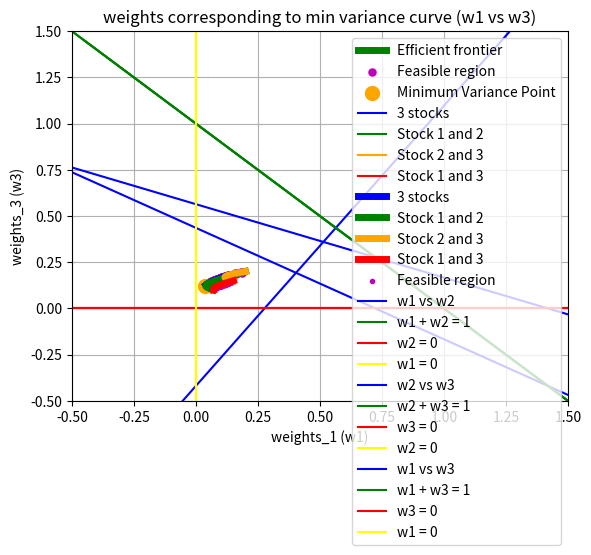

Write the Python code that produced this figure.
import numpy as np
import matplotlib.pyplot as plt

def compute_weights(M, C, mu):
    n = len(M)
    C_inverse = np.linalg.inv(C)
    u = [1 for i in range(n)]

    p = [[1, u @ C_inverse @ np.transpose(M)], [mu, M @ C_inverse @ np.transpose(M)]]
    q = [[u @ C_inverse @ np.transpose(u), 1], [M @ C_inverse @ np.transpose(u), mu]]
    r = [[u @ C_inverse @ np.transpose(u), u @ C_inverse @ np.transpose(M)], [M @ C_inverse @ np.transpose(u), M @ C_inverse @ np.transpose(M)]]

    det_p, det_q, det_r = np.linalg.det(p), np.linalg.det(q), np.linalg.det(r)
    det_p /= det_r
    det_q /= det_r

    w = det_p * (u @ C_inverse) + det_q * (M @ C_inverse)
    
    return w

def plot_q2(x1, y1, x2, y2, x3, y3, x4, y4, x_label, y_label, title):
    plt.plot(x1, y1, color = 'Blue', label = '3 stocks')
    plt.plot(x2, y2, color = 'Green', label = 'Stock 1 and 2')
    plt.plot(x3, y3, color = 'Orange', label = 'Stock 2 and 3')
    plt.plot(x4, y4, color = 'Red', label = 'Stock 1 and 3')
    plt.xlabel(x_label)
    plt.ylabel(y_label) 
    plt.title(title)
    plt.grid(True)
    plt.legend()
    plt.show()

def get_eqn(x, y):
    slope, intercept = [], []
    for i in range(len(x) - 1):
        x1, x2 = x[i], x[i + 1]
        y1, y2 = y[i], y[i + 1]
        slope.append((y2 - y1)/(x2 - x1))
        intercept.append(y1 - slope[-1]*x1)

    return sum(slope)/len(slope), sum(intercept)/len(intercept)

def plot_q2_with_scatter(x1, y1, x2, y2, x3, y3, x4, y4, x5, y5, x_label, y_label, title):
    plt.plot(x1, y1, color = 'Blue', linewidth = 5, label = '3 stocks')
    plt.plot(x2, y2, color = 'Green', linewidth = 5, label = 'Stock 1 and 2')
    plt.plot(x3, y3, color = 'Orange', linewidth = 5, label = 'Stock 2 and 3')
    plt.plot(x4, y4, color = 'Red', linewidth = 5, label = 'Stock 1 and 3')
    plt.scatter(x5, y5, color = 'm', marker = '.', label = 'Feasible region')
    plt.xlabel(x_label)
    plt.ylabel(y_label) 
    plt.title(title)
    plt.grid(True)
    plt.legend()
    plt.show()


def minimum_variance_portfolio(M, C):
    u = [1 for i in range(len(M))]

    weight_min_var = u @ np.linalg.inv(C) / (u @ np.linalg.inv(C) @ np.transpose(u))
    mu_min_var = weight_min_var @ np.transpose(M)
    risk_min_var = np.sqrt(weight_min_var @ C @ np.transpose(weight_min_var))

    return risk_min_var, mu_min_var


def main():
    M = [0.1, 0.2, 0.15]
    C = [[0.005, -0.010, 0.004], [-0.010, 0.040, -0.002], [0.004, -0.002, 0.023]]

    returns = np.linspace(0, 0.5, num = 10000)
    risk, actual_returns, weights = [], [], []
    risk_feasible_region, returns_feasible_region = [], []

    for mu in returns:
        w = compute_weights(M, C, mu)
        if w[0] < 0 or w[1] < 0 or w[2] < 0:
            continue
        
        weights.append(w)
        sigma = np.sqrt(w @ C @ np.transpose(w))
        risk.append(sigma)
        actual_returns.append(mu)
    
    for i in range(500):
        w1, w2, w3 = np.random.randint(100), np.random.randint(100), np.random.randint(100)
        normalisation_term = w1 + w2 + w3

        while normalisation_term == 0:
            w1, w2, w3 = np.random.randint(100), np.random.randint(100), np.random.randint(100)
            normalisation_term = w1 + w2 + w3

        w1 /= normalisation_term
        w2 /= normalisation_term
        w3 /= normalisation_term
        w = np.array([w1, w2, w3])

        returns_feasible_region.append(M @ np.transpose(w))
        risk_feasible_region.append(np.sqrt(w @ C @ np.transpose(w)))
        
    risk_min_var, mu_min_var = minimum_variance_portfolio(M, C)
    returns_plot1, risk_plot1, returns_plot2, risk_plot2 = [], [], [], []

    for i in range(len(actual_returns)):
        if actual_returns[i] >= mu_min_var: 
            returns_plot1.append(actual_returns[i])
            risk_plot1.append(risk[i])
        else:
            returns_plot2.append(actual_returns[i])
            risk_plot2.append(risk[i])

    plt.plot(risk_plot1, returns_plot1, color = 'green', linewidth = 5, label = 'Efficient frontier')
    plt.plot(risk_plot2, returns_plot2, color = 'blue', linewidth = 5)
    plt.scatter(risk_feasible_region, returns_feasible_region, color = 'm', linewidth = 0.1, label = 'Feasible region')
    plt.scatter(risk_min_var, mu_min_var, color = 'orange', linewidth = 5, label = 'Minimum Variance Point')
    plt.xlabel("Risk (sigma)")
    plt.ylabel("Returns") 
    plt.title("Minimum Variance Curve")
    plt.grid(True)
    plt.legend()
    plt.show()

    M_1 = [0.1, 0.2]
    C_1 = [[0.005, -0.010], [-0.010, 0.040]]
    risk_1, actual_returns_1, weights_1 = [], [], []
    
    for mu in returns:
        w = compute_weights(M_1, C_1, mu)
        if w[0] < 0 or w[1] < 0:
            continue
        weights_1.append(w)
        sigma = np.sqrt(w @ C_1 @ np.transpose(w))
        risk_1.append(sigma)
        actual_returns_1.append(mu)
    

    M_2 = [0.2, 0.15]
    C_2 = [[0.040, -0.002], [-0.002, 0.023]]
    risk_2, actual_returns_2, weights_2 = [], [], []

    for mu in returns:
        w = compute_weights(M_2, C_2, mu)
        if w[0] < 0 or w[1] < 0:
            continue
        weights_2.append(w)
        sigma = np.sqrt(w @ C_2 @ np.transpose(w))
        risk_2.append(sigma)
        actual_returns_2.append(mu)

    
    M_3 = [0.1, 0.15]
    C_3 = [[0.005, 0.004], [0.004, 0.023]]
    risk_3, actual_returns_3, weights_3 = [], [], []

    for mu in returns:
        w = compute_weights(M_3, C_3, mu)
        if w[0] < 0 or w[1] < 0:
            continue
        weights_3.append(w)
        sigma = np.sqrt(w @ C_3 @ np.transpose(w))
        risk_3.append(sigma)
        actual_returns_3.append(mu)
    

    # ========================= plot for the weights =========================
    plot_q2(risk, actual_returns, risk_1, actual_returns_1, risk_2, actual_returns_2, risk_3, actual_returns_3, "Sigma (risk)", "Returns", "Minimum Variance Curve - No short sales")
    plot_q2_with_scatter(risk, actual_returns, risk_1, actual_returns_1, risk_2, actual_returns_2, risk_3, actual_returns_3, risk_feasible_region, returns_feasible_region, "Sigma (risk)", "Returns", "Minimum Variance Curve (with feasible region) - No short sales")

    weights.clear()
    risk.clear()
    for mu in returns:
        w = compute_weights(M, C, mu)  
        weights.append(w)
        sigma = np.sqrt(w @ C @ np.transpose(w))
        risk.append(sigma)
        
    w_01, w_02, w_03 = np.array([i[0] for i in weights]), np.array([i[1] for i in weights]), np.array([i[2] for i in weights])
    x = np.linspace(-5, 5, 1000)
    y = [0 for i in range(len(x))]

    m, c = get_eqn(w_01, w_02)
    print("Eqn of line w1 vs w2 is: w2 = {:.2f} w1 + {:.2f}\n".format(m, c))
    plt.axis([-0.5, 1.5, -0.5, 1.5])
    plt.plot(w_01, w_02, color = 'Blue', label = 'w1 vs w2')
    plt.plot(w_01, 1 - w_01, color = 'Green', label = 'w1 + w2 = 1')
    plt.plot(x, y, color = 'red', label = 'w2 = 0')
    plt.plot(y, x, color = 'yellow', label = 'w1 = 0')
    plt.xlabel("weights_1 (w1)")
    plt.ylabel("weights_2 (w2)") 
    plt.title("weights corresponding to min variance curve (w1 vs w2)")
    plt.grid(True)
    plt.legend()
    plt.show()

    
    m, c = get_eqn(w_02, w_03)
    print("Eqn of line w2 vs w3 is: w3 = {:.2f} w2 + {:.2f}".format(m, c))
    print("")
    plt.axis([-0.5, 1.5, -0.5, 1.5])
    plt.plot(w_02, w_03, color = 'Blue', label = 'w2 vs w3')
    plt.plot(w_02, 1 - w_02, color = 'Green', label = 'w2 + w3 = 1')
    plt.plot(x, y, color = 'red', label = 'w3 = 0')
    plt.plot(y, x, color = 'yellow', label = 'w2 = 0')
    plt.xlabel("weights_2 (w2)")
    plt.ylabel("weights_3 (w3)") 
    plt.title("weights corresponding to min variance curve (w2 vs w3)")
    plt.grid(True)
    plt.legend()
    plt.show()

    
    m, c = get_eqn(w_01, w_03)
    print("Eqn of line w1 vs w3 is: w3 = {:.2f} w1 + {:.2f}".format(m, c))
    print("")
    plt.axis([-0.5, 1.5, -0.5, 1.5])
    plt.plot(w_01, w_03, color = 'Blue', label = 'w1 vs w3')
    plt.plot(w_03, 1 - w_03, color = 'Green', label = 'w1 + w3 = 1')
    plt.plot(x, y, color = 'red', label = 'w3 = 0')
    plt.plot(y, x, color = 'yellow', label = 'w1 = 0')
    plt.xlabel("weights_1 (w1)")
    plt.ylabel("weights_3 (w3)") 
    plt.title("weights corresponding to min variance curve (w1 vs w3)")
    plt.grid(True)
    plt.legend()
    plt.show()


if __name__=="__main__":
    main()